Image classification data set "style-assistant" (krispyk84/style-assistant on GitHub). Class labels (2): closet, outfits.

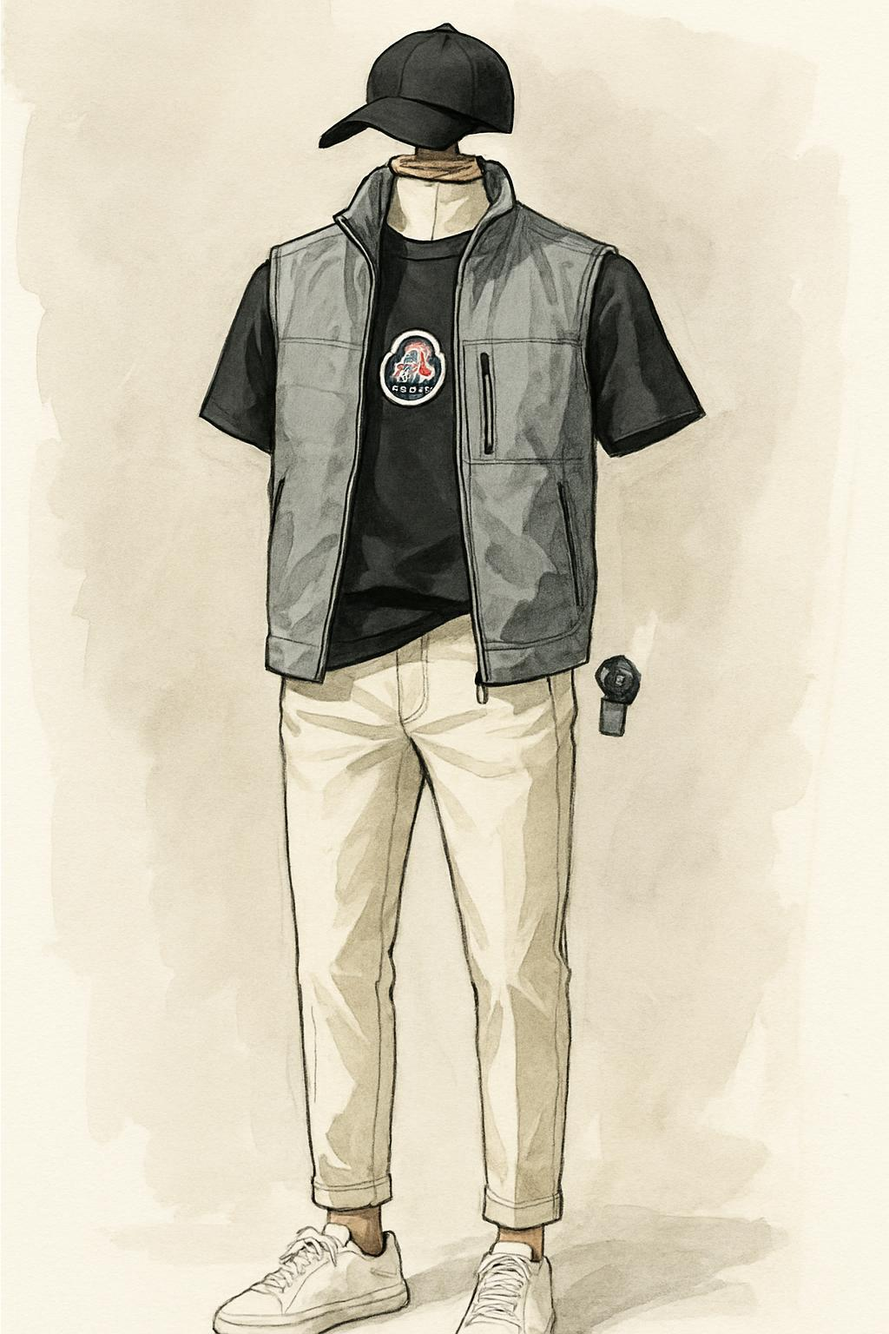
Label: outfits

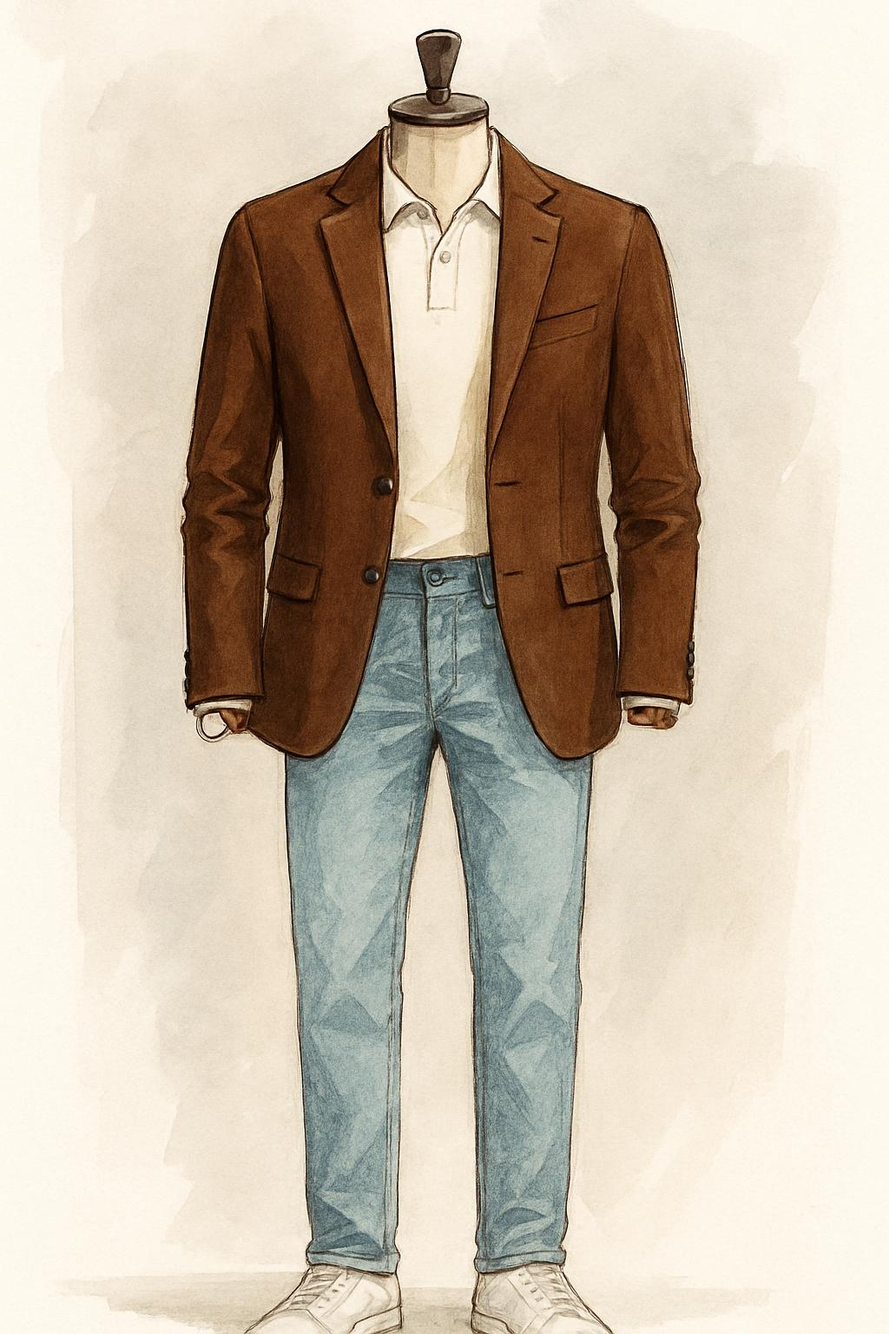
Label: outfits

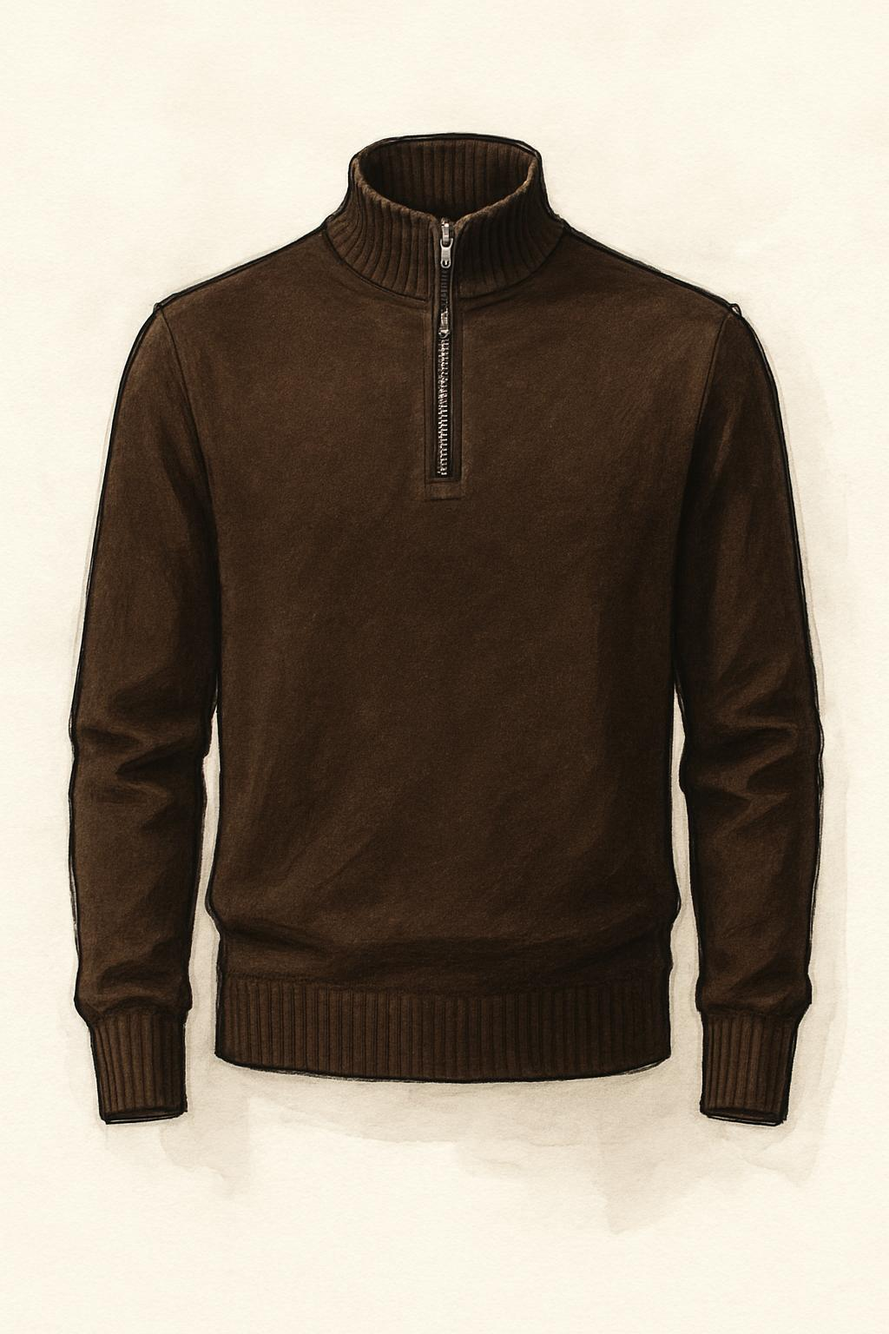
Label: closet

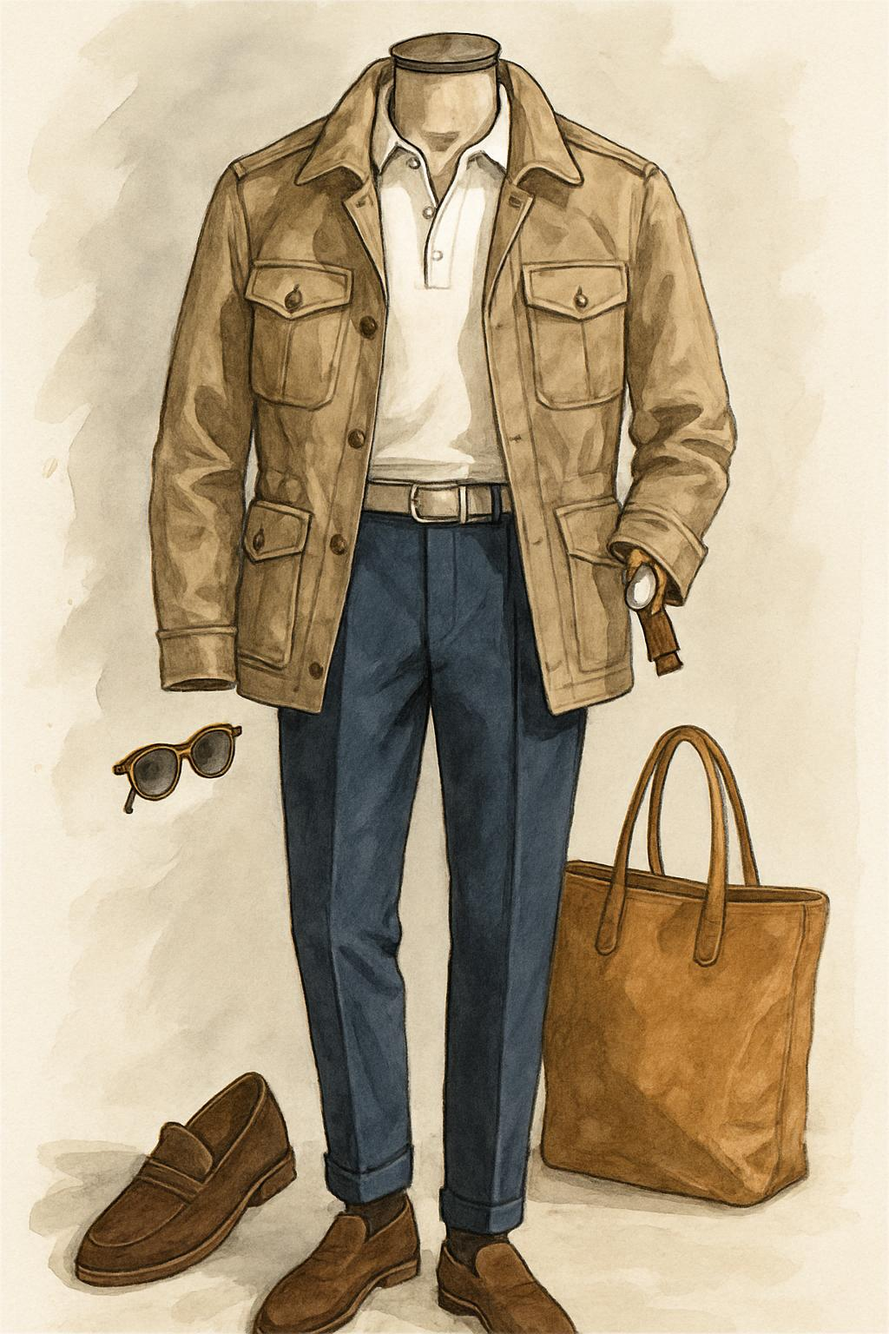
Label: outfits

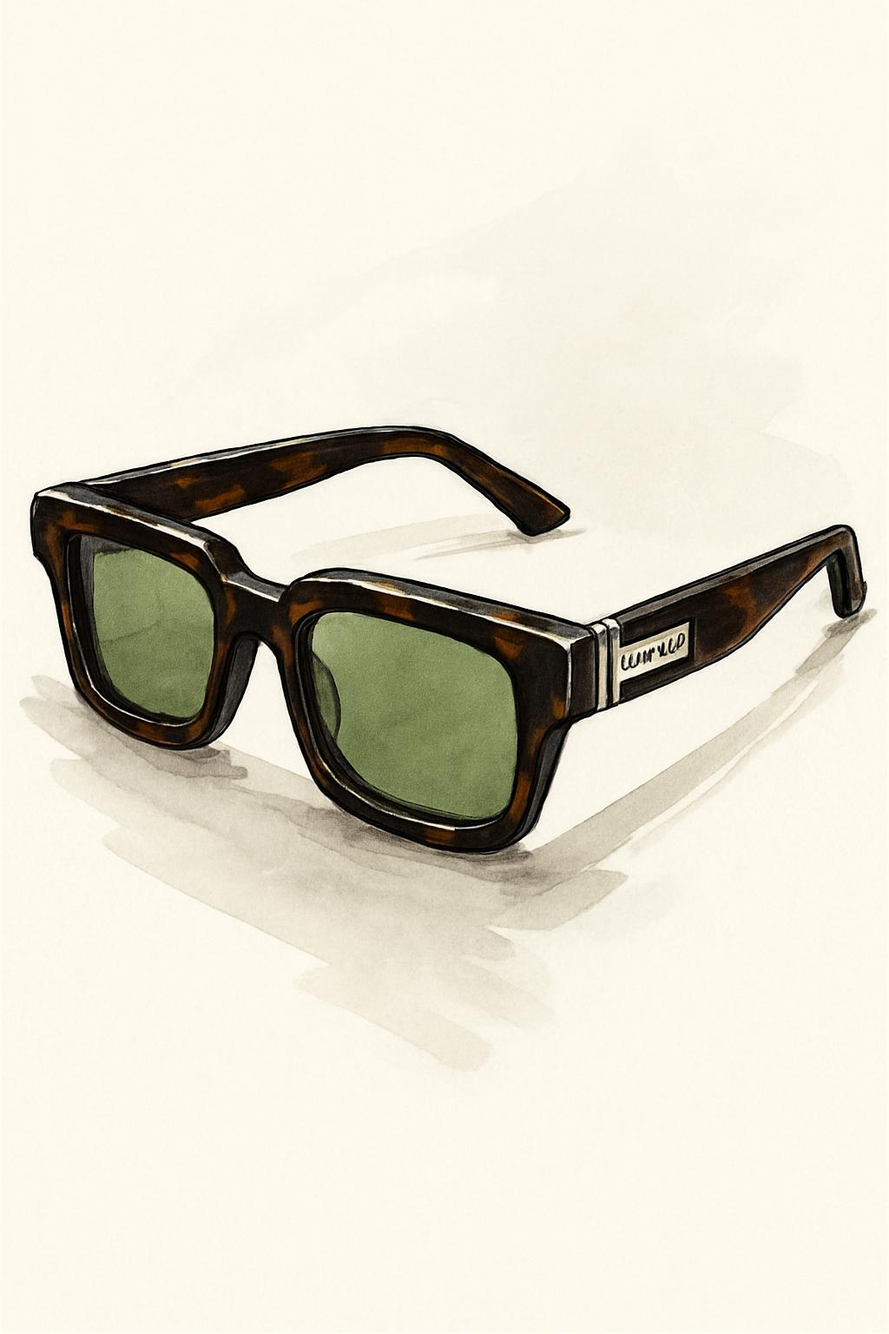
Label: closet

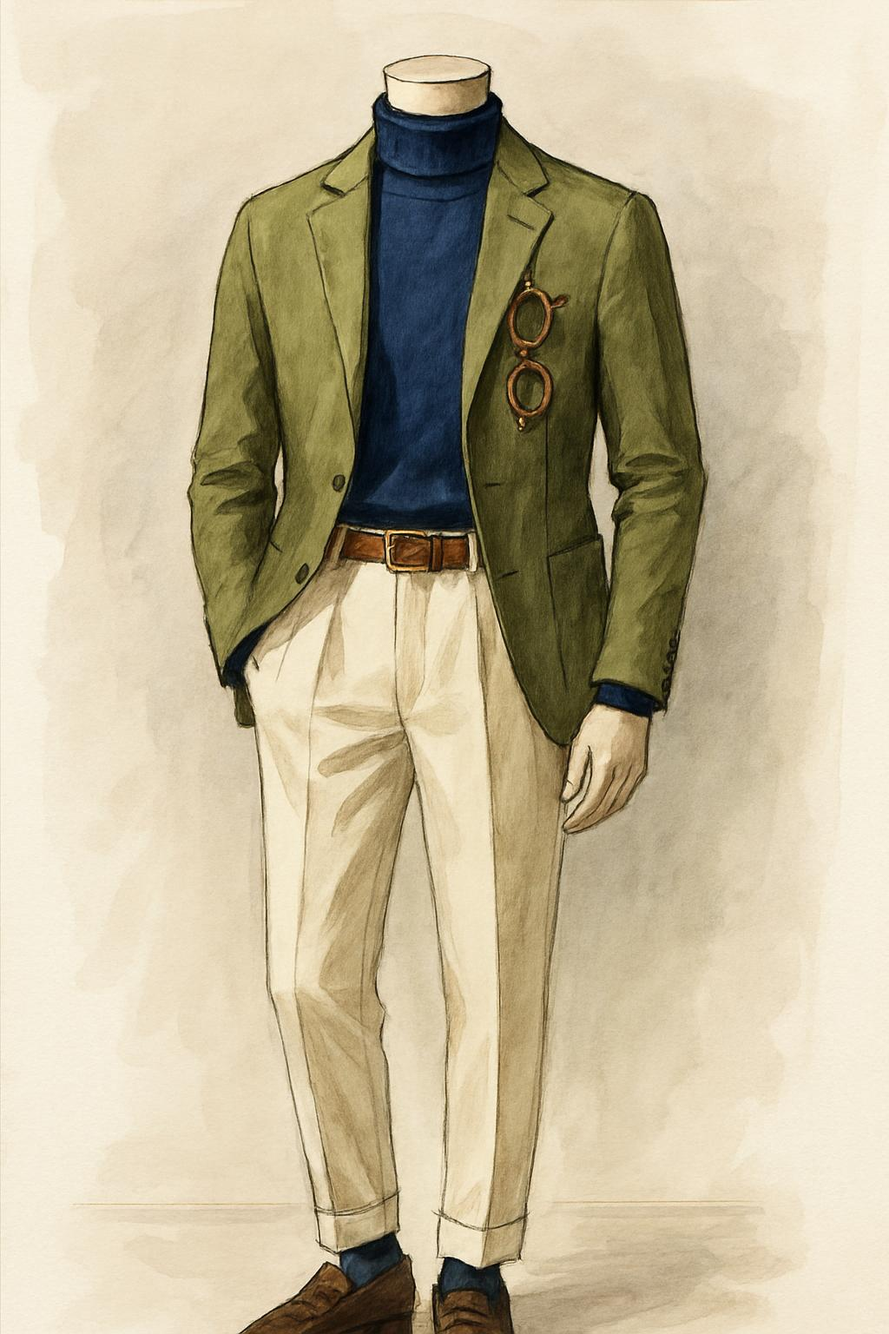
Label: outfits
